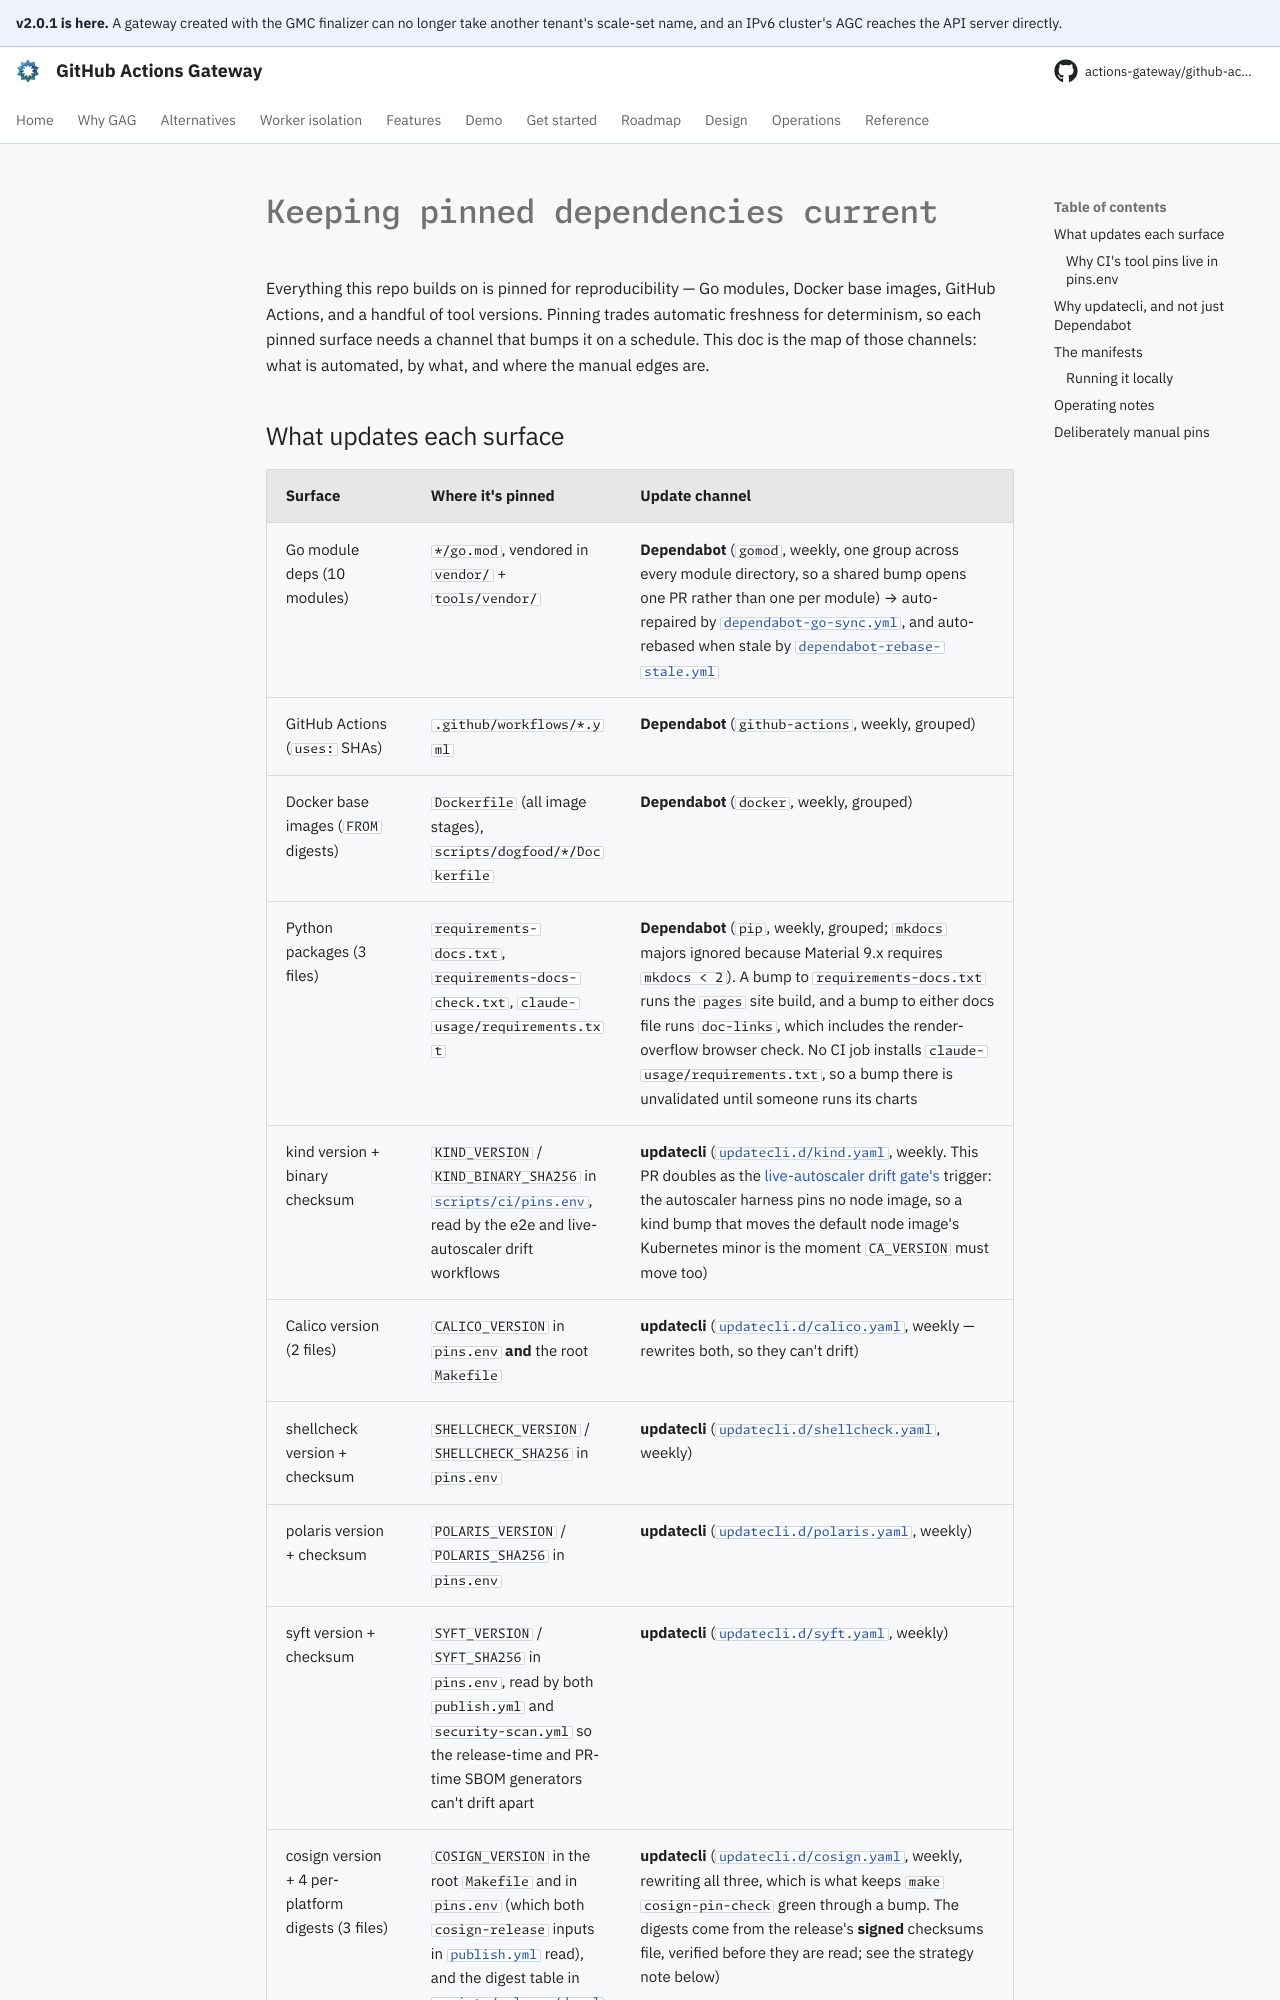

repository: actions-gateway/github-actions-gateway · page: dev/development/dependency-updates/index.html · generator: mkdocs

# Keeping pinned dependencies current

Everything this repo builds on is pinned for reproducibility — Go modules, Docker base images, GitHub Actions, and a handful of tool versions.
Pinning trades automatic freshness for determinism, so each pinned surface needs a channel that bumps it on a schedule.
This doc is the map of those channels: what is automated, by what, and where the manual edges are.
